Labelled photos from "data", an image-classification folder in siddhant3c/GNR638_Assignment3. The possible labels are: agricultural, airplane, baseball diamond, beach, buildings, chaparral, dense residential, forest, freeway, golf course, harbor, intersection, medium residential, mobile home park, overpass, parking lot, river, runway, sparse residential, storage tanks, tennis court.

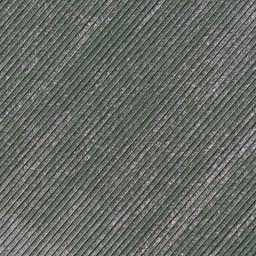
Label: agricultural

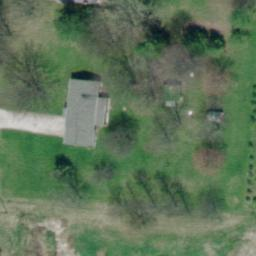
Label: sparse residential

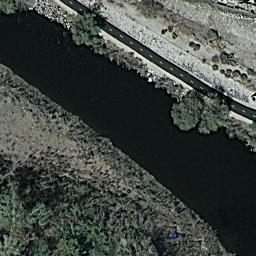
Label: river

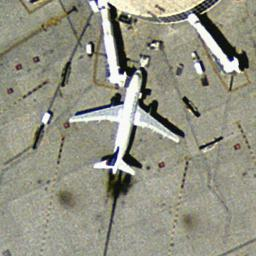
Label: airplane

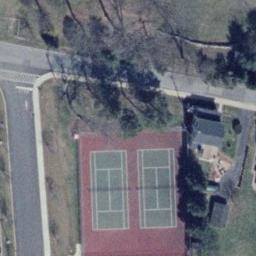
Label: tennis court

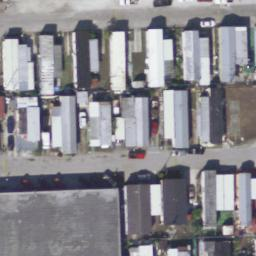
Label: mobile home park
